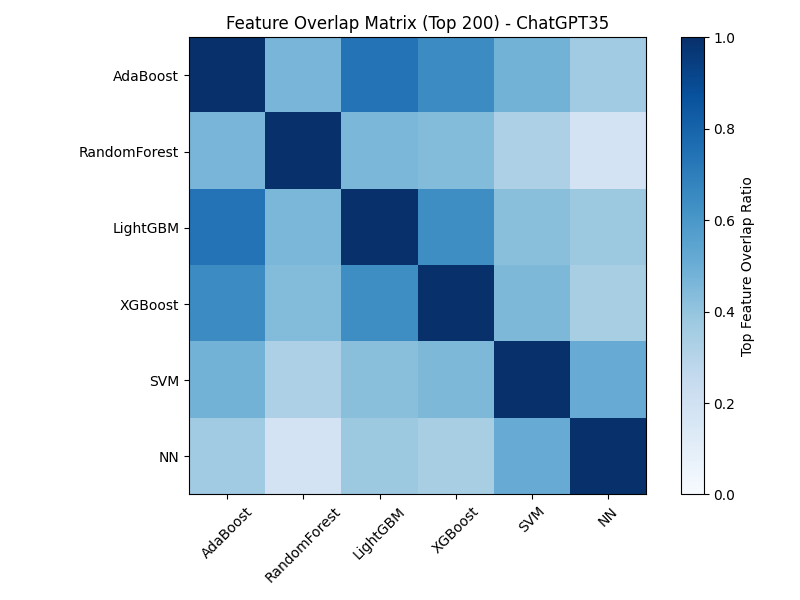

Values plotted in this chart, from the file beside it:
, AdaBoost, RandomForest, LightGBM, XGBoost, SVM, NN
AdaBoost, 1.0, 0.465, 0.74, 0.645, 0.48, 0.365
RandomForest, 0.465, 1.0, 0.46, 0.44, 0.325, 0.18
LightGBM, 0.74, 0.46, 1.0, 0.64, 0.425, 0.375
XGBoost, 0.645, 0.44, 0.64, 1.0, 0.455, 0.34
SVM, 0.48, 0.325, 0.425, 0.455, 1.0, 0.51
NN, 0.365, 0.18, 0.375, 0.34, 0.51, 1.0
